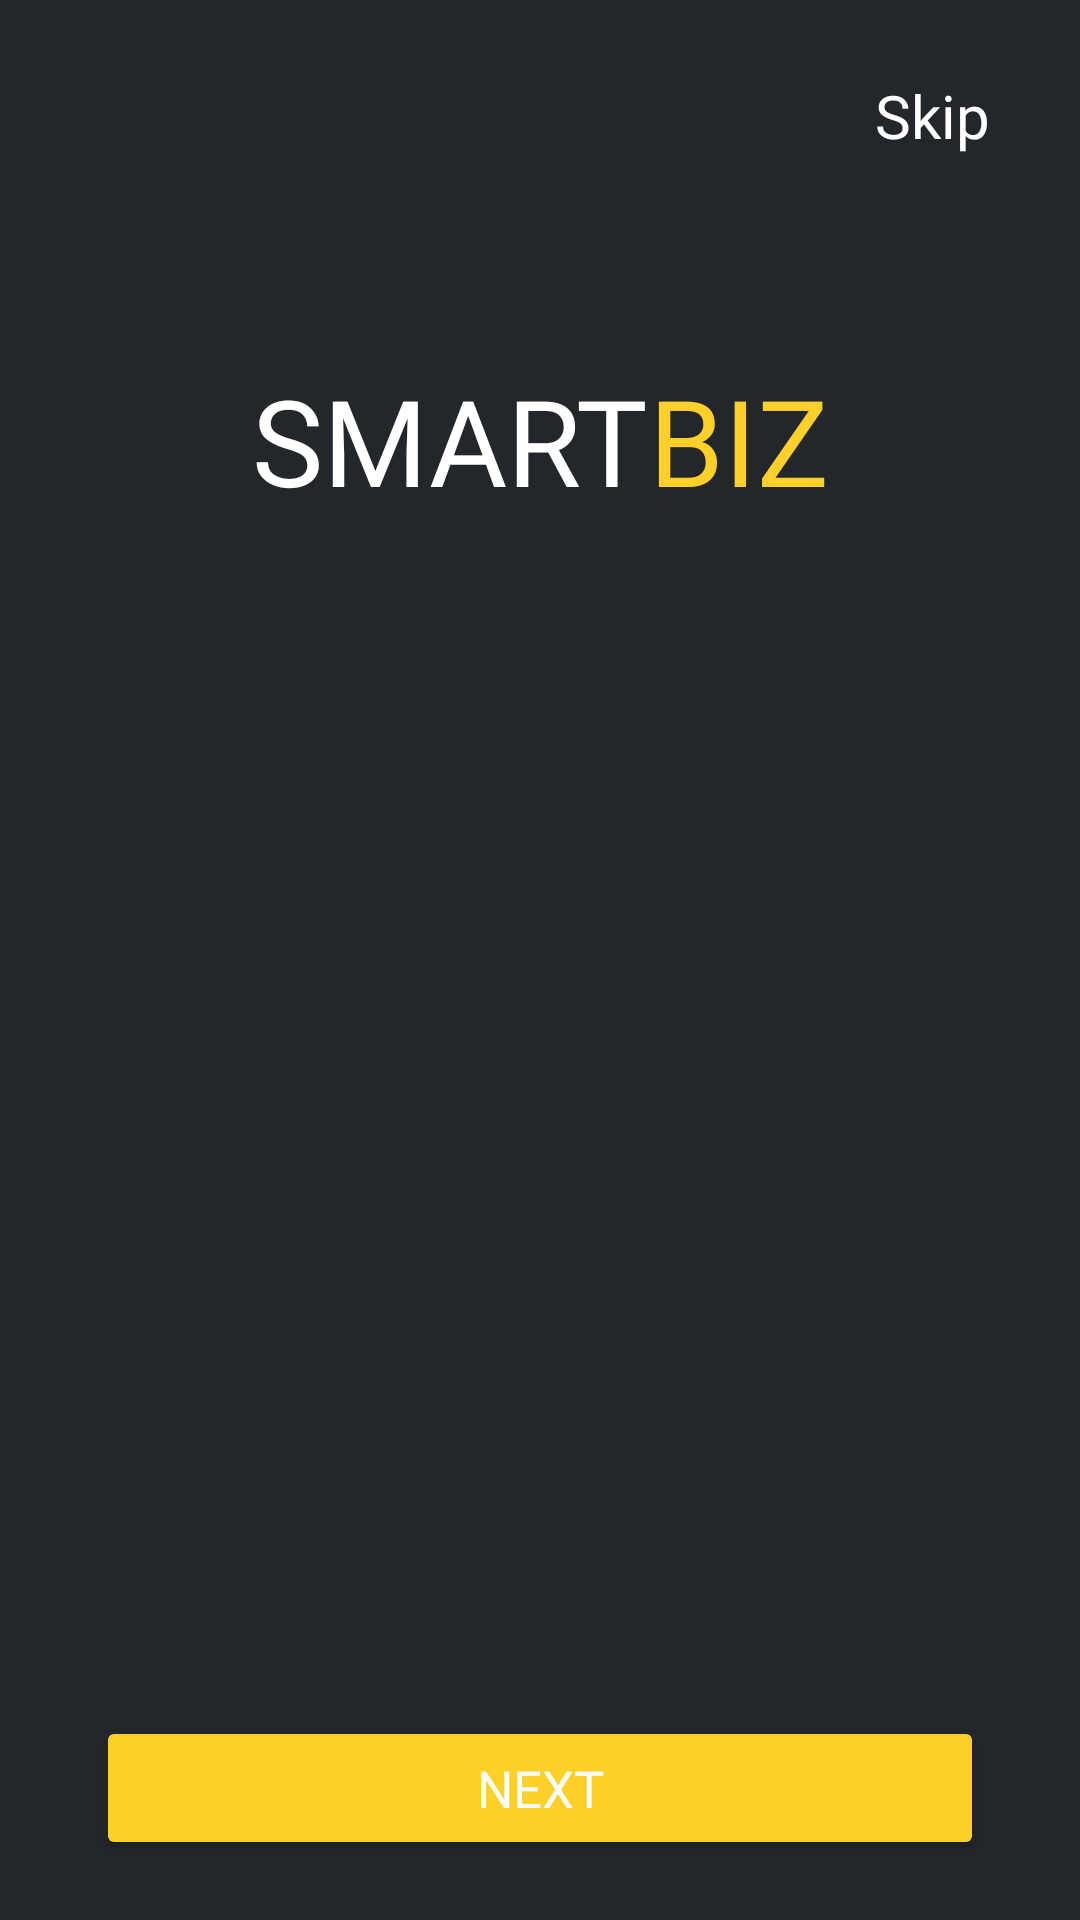

Layout XML and referenced resources for this Android screen:
<!-- AndroidManifest.xml: application theme Theme.SmartBiz -->
<!-- res/layout/activity_onboarding.xml -->
<?xml version="1.0" encoding="utf-8"?>
<androidx.constraintlayout.widget.ConstraintLayout xmlns:android="http://schemas.android.com/apk/res/android"
    xmlns:app="http://schemas.android.com/apk/res-auto"
    xmlns:tools="http://schemas.android.com/tools"
    android:layout_width="match_parent"
    android:layout_height="match_parent"
    android:background="@color/black_01"
    tools:context=".ui.OnboardingActivity">


    <androidx.viewpager2.widget.ViewPager2
        android:id="@+id/onBoardingView"
        android:layout_width="match_parent"
        android:layout_height="360dp"
        app:layout_constraintBottom_toBottomOf="parent"
        app:layout_constraintStart_toStartOf="parent"

        app:layout_constraintTop_toTopOf="parent"/>


    <TextView
        android:id="@+id/tvSkip"
        android:layout_width="wrap_content"
        android:layout_height="wrap_content"
        android:text="@string/skip"
        android:fontFamily="@font/jost_medium"
        android:textColor="@color/white"
        android:textSize="20sp"
        app:layout_constraintTop_toTopOf="parent"
        app:layout_constraintEnd_toEndOf="parent"
        android:layout_marginTop="25dp"
        android:layout_marginEnd="30dp"/>
    <TextView
        android:id="@+id/txtSmart"
        android:layout_width="wrap_content"
        android:layout_height="wrap_content"
        android:fontFamily="@font/jost_medium"
        android:text="@string/Smart"
        android:textColor="@color/white"
        android:textSize="40sp"
        app:layout_constraintStart_toStartOf="parent"
        app:layout_constraintEnd_toEndOf="parent"
        app:layout_constraintTop_toTopOf="parent"
        android:layout_marginTop="120dp"
        android:layout_marginEnd="60dp"
        />

    <TextView
        android:id="@+id/txtBiz"
        android:layout_width="wrap_content"
        android:layout_height="wrap_content"
        android:fontFamily="@font/jost_medium"
        android:text="@string/Biz"
        android:textColor="@color/yellow_01"
        android:textSize="40sp"
        app:layout_constraintStart_toEndOf="@id/txtSmart"
        app:layout_constraintTop_toTopOf="parent"
        android:layout_marginTop="120dp"
        />



    <Button
        android:id="@+id/btnContinue"
        android:layout_width="match_parent"
        android:layout_height="wrap_content"
        android:text="@string/next"
        android:fontFamily="@font/jost_medium"
        android:textSize="17sp"
        android:backgroundTint="@color/yellow_01"
        android:layout_marginStart="32dp"
        android:layout_marginTop="24dp"
        android:layout_marginEnd="32dp"
        android:layout_marginBottom="20dp"
        app:cornerRadius="10dp"
        app:layout_constraintBottom_toBottomOf="parent"
        />


    <LinearLayout
        android:id="@+id/indicator"
        android:layout_width="wrap_content"
        android:layout_height="wrap_content"
        android:orientation="horizontal"
        app:layout_constraintTop_toBottomOf="@id/onBoardingView"
        app:layout_constraintStart_toStartOf="parent"
        app:layout_constraintBottom_toBottomOf="parent"
        app:layout_constraintEnd_toEndOf="parent"
        />


</androidx.constraintlayout.widget.ConstraintLayout>
<!-- resources referenced by this layout -->
<resources>
  <color name="black_01">#23272B</color>
  <color name="white">#FFFFFFFF</color>
  <color name="yellow_01">#FFD029</color>
  <string name="Biz">BIZ</string>
  <string name="Smart">SMART</string>
  <string name="next">Next</string>
  <string name="skip">Skip</string>
  <style name="Theme.SmartBiz" parent="Base.Theme.SmartBiz" />
  <style name="Base.Theme.SmartBiz" parent="Theme.MaterialComponents.NoActionBar">
          
  
  
          
      </style>
</resources>
